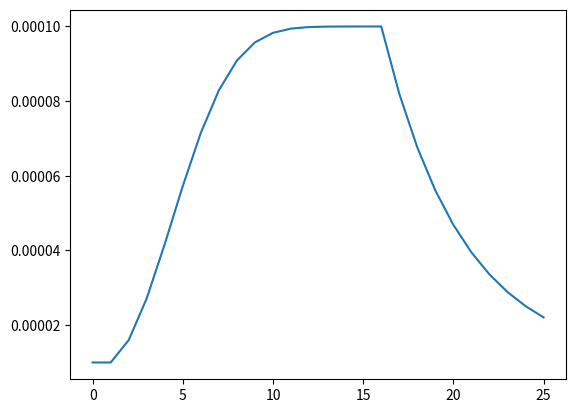

Write the Python code that produced this figure.
import math
import matplotlib.pyplot as plt

def lr_time_based_decay(epoch, lr, nb_epoch=0):
    # decay = lr / nb_epoch
    decay = 0.007
    return lr * 1 / (1 + decay * epoch)


def lr_step_decay(epoch, lr, nb_epoch=0):
    drop_rate = .99
    epochs_drop = 8

    if epoch % epochs_drop == 0:
        return lr * math.pow(drop_rate, math.floor(epoch/epochs_drop))

    return lr


def lr_asc_desc_decay(epoch, lr, nb_epoch=0):
    lr_max = 1e-4
    lr_min = 1e-5
    lr_ascending_ep = 15
    lr_sus_ep = 0
    decay = 0.8

    if epoch < lr_ascending_ep:
        lr = (lr_max - lr) / lr_ascending_ep * epoch + lr

    elif epoch < lr_ascending_ep + lr_sus_ep:
        lr = lr_max

    else:
        lr = (lr_max - lr_min) * decay**(epoch -
                                         lr_ascending_ep - lr_sus_ep) + lr_min

    return lr


def plot_lr_decay(lr_function, lr, epoch, nb_epoch):
    if epoch == nb_epoch:
        return lr
    else:
        lr.append(lr_function(epoch, lr[-1], nb_epoch))
        return plot_lr_decay(lr_function, lr, epoch+1, nb_epoch)

if __name__ == "__main__":
    nb_epoch = 25
    returned_lr = plot_lr_decay(lr_asc_desc_decay, [0.00001], 0, nb_epoch)
    print(returned_lr)

    plt.plot(list(range(0, (nb_epoch+1))), returned_lr)
    plt.show()
